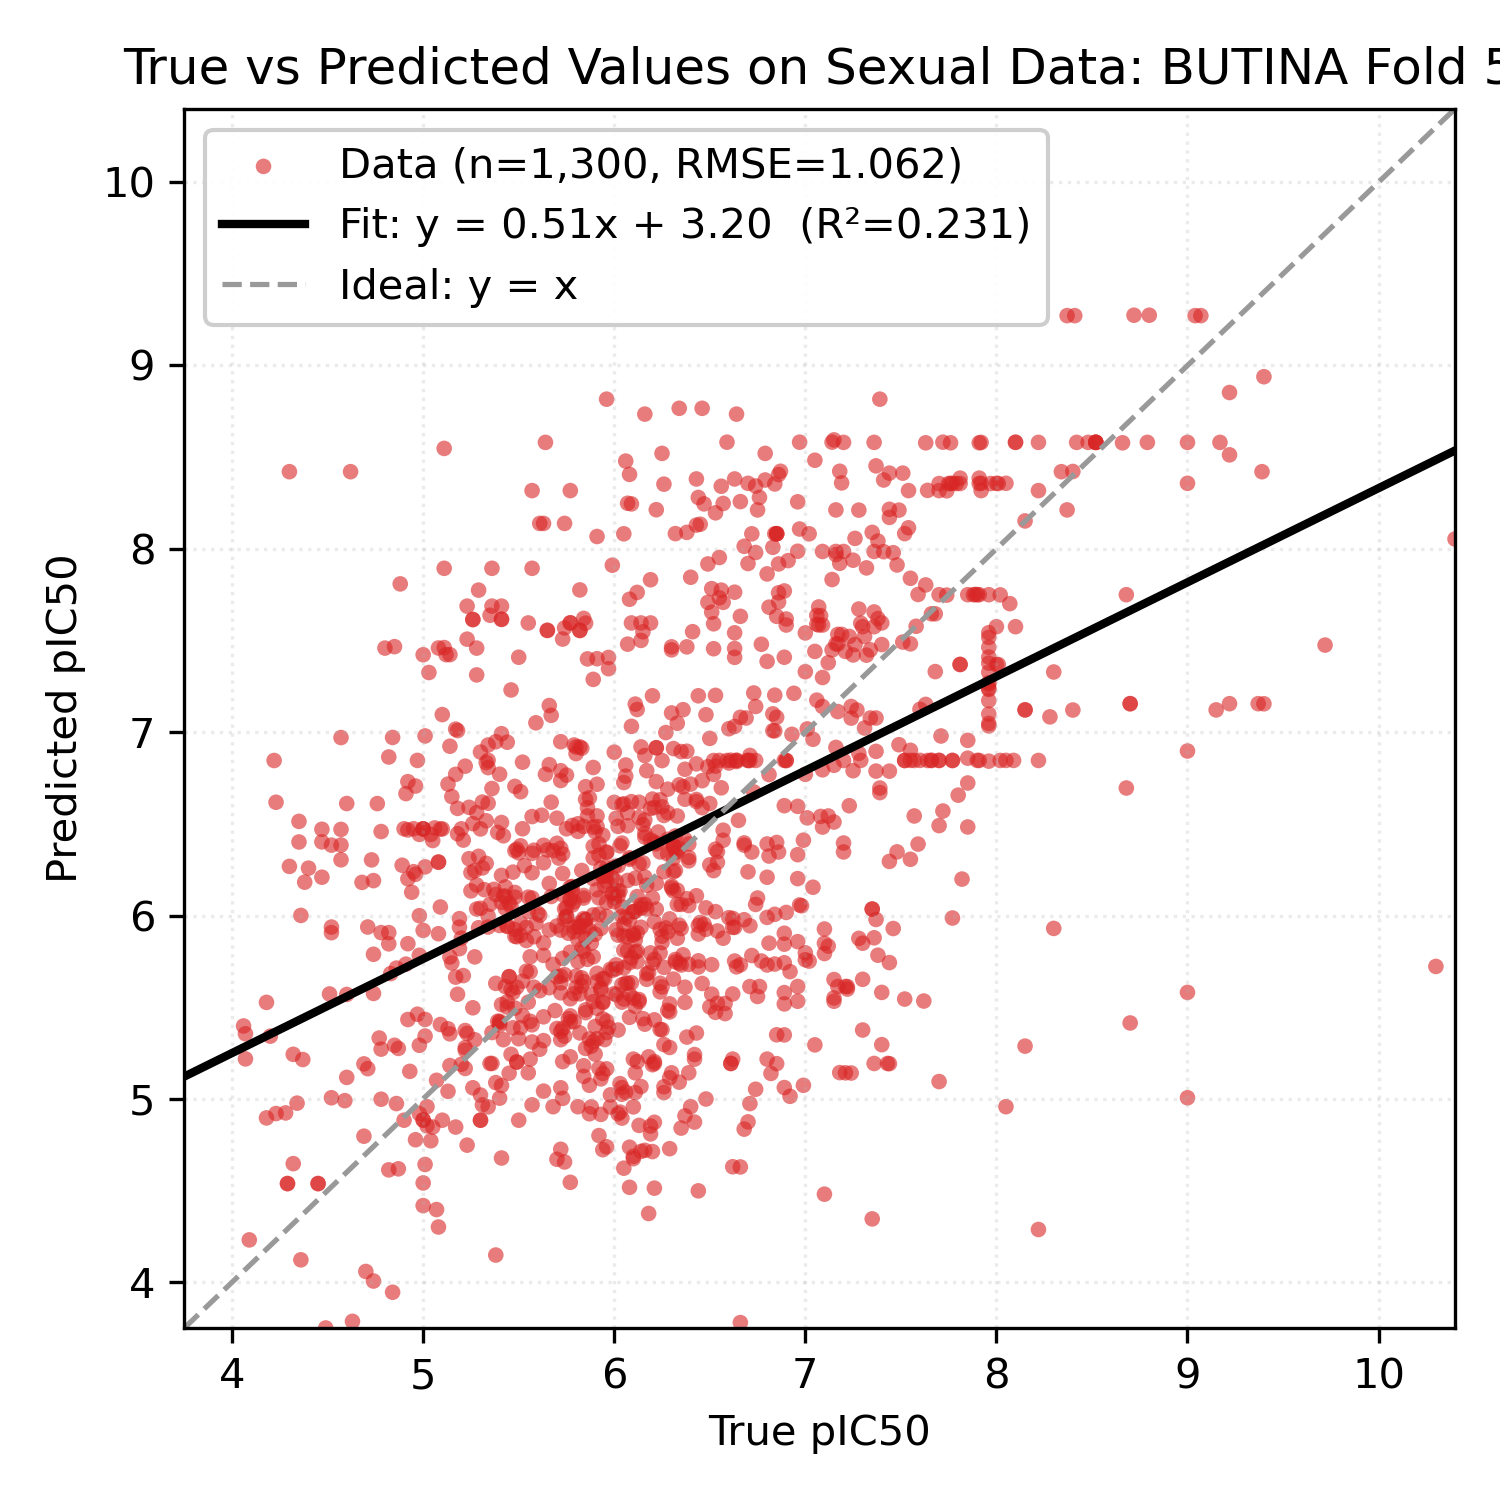

The file beside this chart, header and first rows:
Smiles, y_true, y_pred
Cc1ccc(C(=O)NOCCCCCC(=O)NO)cc1C, 6.6, 6.832
O=C(CCCCCCCC(=O)NO)NO, 5.41, 7.616
CCN(CC)CCCC(C)Nc1ccnc2cc(Cl)ccc12, 6.59, 6.845
C[C@@H]1CC[C@H]2[C@@H](C)C(=O)O[C@@H]3O[…, 9.0, 8.357
C=CC12CCN(CC1)C(C(O)c1ccnc3ccc(OC)cc13)C…, 6.38, 7.465
Oc1ccc(Br)cc1CN1CCN(Cc2ccc(Cl)cc2)CC1, 5.82, 5.36
O=C(Nc1ccccc1O)c1ccc(Oc2cccc(C(=O)Nc3ccc…, 6.7, 4.875
O=C(Nc1ccccc1O)c1ccc(-c2ccc(Cl)cc2Cl)o1, 5.52, 5.642
O=C(Nc1ccc(F)c(Cl)c1)Nc1ccc(Cl)c(Cl)c1, 5.74, 4.656
COc1ccc(C(=O)NC(c2ccccc2Cl)c2cc(Cl)c3ccc…, 6.01, 6.187
Oc1ccccc1CN1CCC2(CCCN(Cc3ccccc3F)C2)C1, 6.19, 6.412
Cc1ccc2nc(C)cc(Nc3cccc(C(F)(F)F)c3)c2c1, 5.86, 6.588
CCCCCCn1c(=N)n(CC(O)COc2cccc(C)c2)c2cccc…, 5.74, 5.342
CSc1ccccc1C(=O)Nc1nc(-c2ccccn2)cs1, 5.75, 5.996
CC1CN(C(=O)c2sc3ccccc3c2Cl)CC(C)O1, 6.98, 6.053
CCOc1ccc(C2N(C)c3ccccc3N2C)cc1, 6.04, 5.025
CCOc1ccccc1CN1CCc2nc3cc(C(C)(C)C)nn3c(O)…, 5.91, 6.141
CC(C)CCNCC(O)Cn1c2ccccc2c2ccccc21, 6.04, 5.527
CCOC(=O)c1cnc2ccc(Cl)cc2c1NCCCN(C)C, 5.93, 6.259
COc1ccccc1N1C(=N)SC(=Cc2ccc(OCc3ccccc3F)…, 6.09, 5.77
COc1ccc(CCNC(=O)c2cc(S(=O)(=O)N3CC(C)CC(…, 5.88, 5.288
CN1CCN(c2c3c(c(C#N)c4nc5ccccc5n24)CCC3)C…, 5.83, 5.616
Cc1ccc(Nc2nc(N)c3ccccc3n2)cc1Cl, 5.96, 6.26
Nc1ccc(-c2nc3cc(Oc4ccc(Oc5ccc6[nH]c(-c7c…, 6.5, 6.611
Cc1cc(NC(=O)c2ccc(-c3ccccc3)cc2)no1, 6.11, 5.034
COCCNCC(O)Cn1c2ccc(Cl)cc2c2cc(Cl)ccc21, 6.19, 6.584
Cn1c(=O)c2cc(C(=O)NCCCN3CCCCCC3)sc2c2ccc…, 6.44, 5.753
Cc1ccc(C)c(Cn2c(N3CCC(C(=O)NCc4cccs4)CC3…, 5.94, 5.436
O=C(NC1CCN(Cc2ccccc2)CC1)c1cc(-c2cccnc2)…, 5.91, 6.716
CN(C)c1ccc(N=Cc2ccc(N3CCOCC3)cc2)cc1, 6.46, 5.629
Oc1ccc(-c2nc(-c3ccc4oc5ccc(-c6[nH]c(-c7c…, 6.17, 5.652
c1ccc(Oc2ccc(-c3cc(N4CCNCC4)[nH]n3)cc2)c…, 5.18, 6.446
OC(c1cc(C(F)(F)F)nc2c(C(F)(F)F)cccc12)C1…, 8.02, 7.749
O=C(CCCCCCC(=O)NO)NO, 5.82, 7.554
FC(F)(F)c1nc(-c2ccc(CCN3CCC(Nc4nc5cnccc5…, 5.86, 7.4
CC(=O)O[C@H]1CC(C)(C)[C@]2(O)CCc3c(cc(O)…, 5.3, 5.021
COc1cc([C@H](O)[C@@H](C)Oc2c(OC)cc(C)cc2…, 6.42, 5.242
CC(O)c1cc2c(o1)C(=O)c1ccccc1C2=O, 6.14, 4.714
N/C(=N\C(=O)c1nc(Cl)c(N)nc1N)NCc1ccc(Cl)…, 6.84, 5.735
CCN(CC)CCCC(C)Nc1ccnc2cc(Cl)ccc12, 7.66, 6.846
N=C(N)c1ccc(NC(=O)c2cccc(C(=O)Nc3ccc(C(=…, 6.16, 6.873
Clc1cccc(C(Nc2ccnc3cc(Cl)ccc23)c2ccc(CN3…, 6.66, 7.632
FC(F)(F)c1cc(NC(c2ccc(Cl)cc2)c2ccc(CN3CC…, 5.86, 6.543
COc1ccc2nc3cc(Cl)ccc3c(Nc3cc(CN4CCCC4)c(…, 7.92, 8.318
CN(C)c1ccc2nc3ccc(N(C)C)cc3[s+]c2c1, 6.72, 8.082
Clc1ccc2c(c1)[I+]c1ccccc1-2.O=S(=O)([O-]…, 7.15, 5.551
Clc1cccc2c1-c1ccccc1[I+]2.O=S(=O)([O-])C…, 7.15, 5.651
CN(C)CCNc1cc(-c2ccccc2)nc2ccccc12, 5.44, 6.945
c1ccc2c(NCCc3c[nH]c4ccccc34)c3ccccc3nc2c…, 6.7, 6.238
CCN(CC)c1cc(C)c2cc(NC(=O)c3cccc(OC)c3)cc…, 5.56, 5.423
CCN(c1nc(N)c(C(=O)NC(=N)N)nc1Cl)C(C)C, 6.08, 4.518
FC(F)(F)c1nc(-c2ccc(CCN3CCC(Nc4nc5cnc(Cl…, 5.73, 7.508
Nc1cc(/C=C/c2c[nH]c3ccccc23)nc2ccccc12, 5.85, 6.633
CC1CCCN(c2cccc(Br)c2O)C1, 6.89, 5.742
CCCN(CC1CC1)c1cc(Br)cc(Br)c1O, 6.15, 6.287
COc1cc(NC2CCN(Cc3ccccc3)CC2)cc(OC)c1, 6.36, 5.786
CC(=O)N(C1=C(N(C)C)C(=O)c2ccccc2C1=O)c1c…, 7.49, 6.932
CC(=O)N(C1=C(N2CCCCC2)C(=O)c2ccccc2C1=O)…, 5.27, 5.774
CN1CCN(CCCC(c2ccc(F)cc2)c2ccc(F)cc2)CC1, 4.92, 6.2
C[C@H]1Cc2c([nH]c3ccccc23)[C@@]2(N1)C(=O…, 7.36, 7.986
... 1,240 more rows
